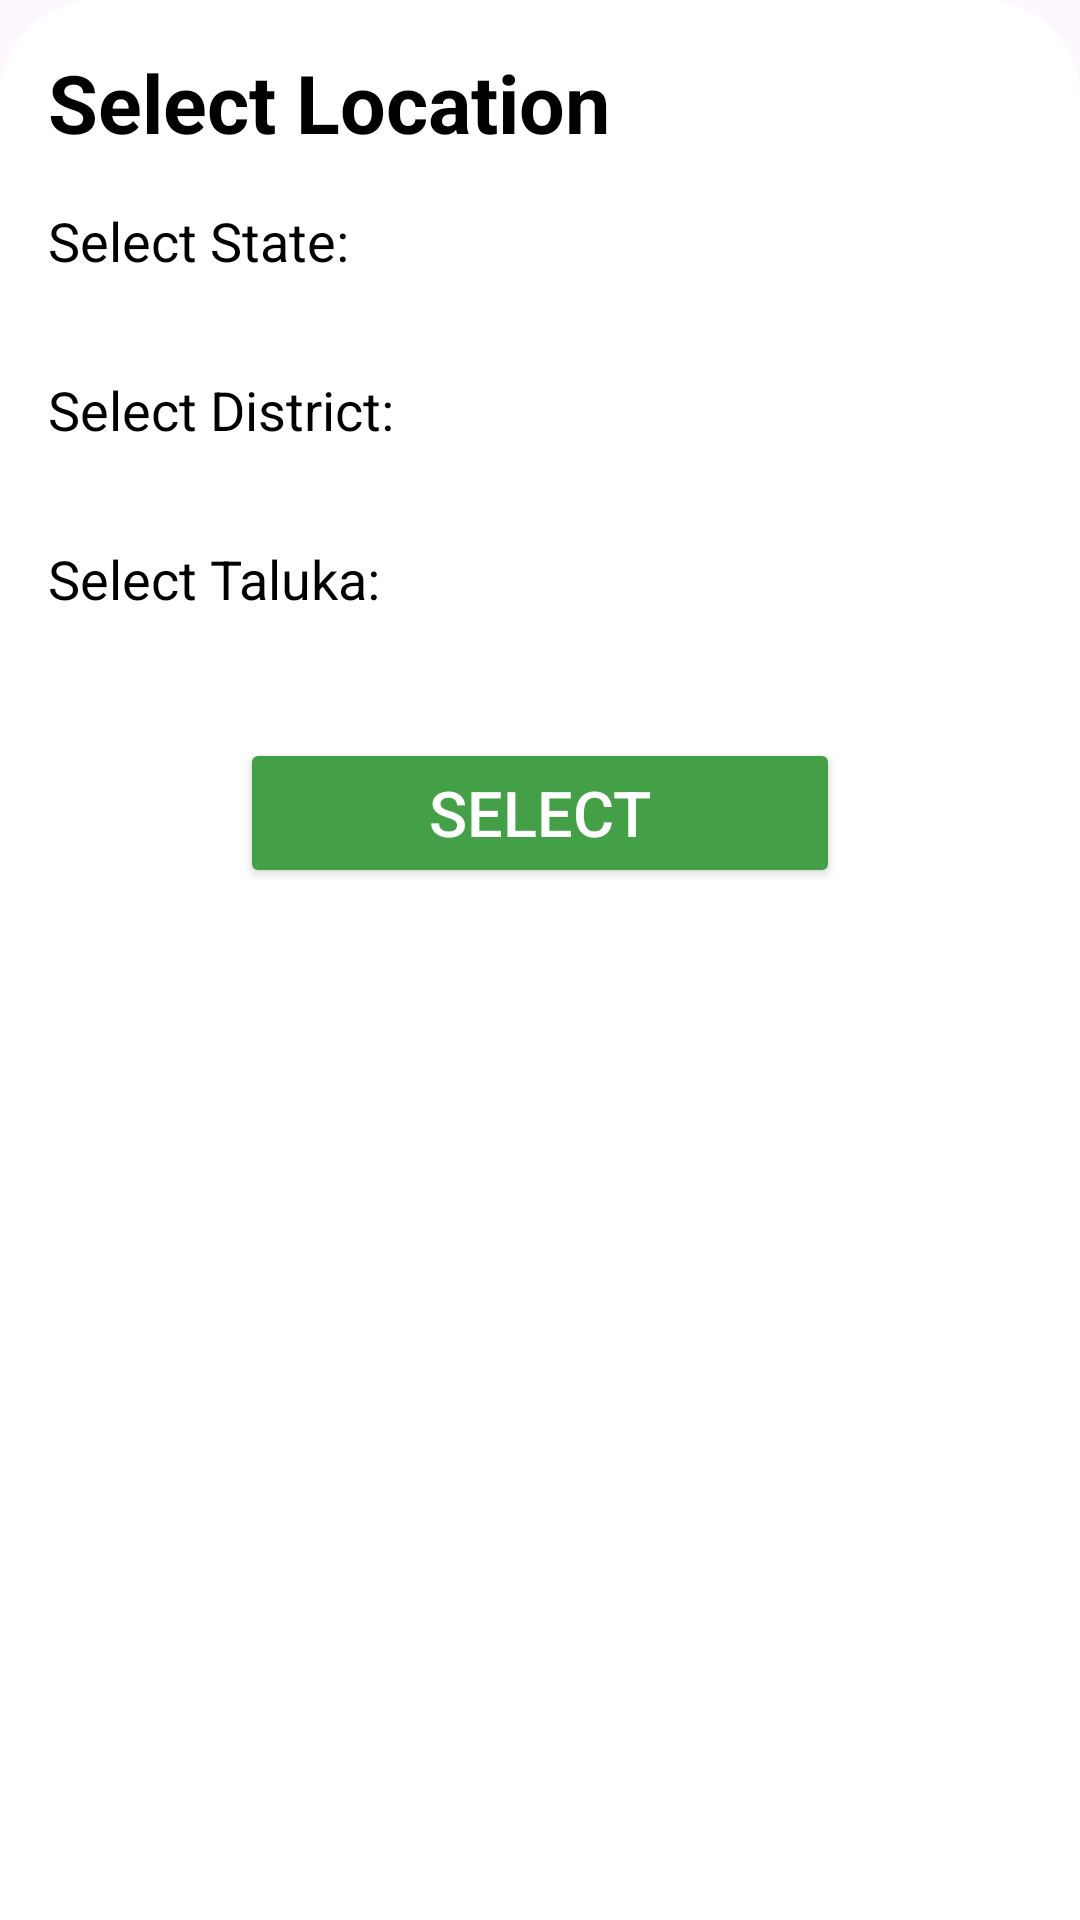

Reconstruct the res/layout file that produces this screen, plus the resources it refers to.
<!-- AndroidManifest.xml: application theme Theme.KrishiMitra -->
<!-- res/layout/bottom_sheet_location.xml -->
<?xml version="1.0" encoding="utf-8"?>
<LinearLayout xmlns:android="http://schemas.android.com/apk/res/android"
    android:layout_width="match_parent"
    android:layout_height="wrap_content"
    android:background="@drawable/curved_background"
    android:orientation="vertical"
    android:padding="16dp">

    <TextView
        android:id="@+id/title"
        android:layout_width="wrap_content"
        android:layout_height="wrap_content"
        android:text="Select Location"
        android:textColor="@color/black"
        android:textSize="27sp"
        android:textStyle="bold" />

    
    <TextView
        android:layout_width="wrap_content"
        android:layout_height="wrap_content"
        android:layout_marginTop="16dp"
        android:text="Select State:"
        android:textColor="@color/black"
        android:textSize="18sp" />

    <Spinner
        android:id="@+id/stateSpinner"
        android:layout_width="match_parent"
        android:layout_height="wrap_content"
        android:autofillHints="Select Crop"
        android:background="@drawable/spinner_background"
        android:padding="8dp" />

    
    <TextView
        android:layout_width="wrap_content"
        android:layout_height="wrap_content"
        android:layout_marginTop="16dp"
        android:text="Select District:"
        android:textColor="@color/black"
        android:textSize="18sp" />

    <Spinner
        android:id="@+id/districtSpinner"
        android:layout_width="match_parent"
        android:layout_height="wrap_content"
        android:autofillHints="Select Crop"
        android:background="@drawable/spinner_background"
        android:padding="8dp" />

    
    <TextView
        android:layout_width="wrap_content"
        android:layout_height="wrap_content"
        android:layout_marginTop="16dp"
        android:text="Select Taluka:"
        android:textColor="@color/black"
        android:textSize="18sp" />

    <Spinner
        android:id="@+id/talukaSpinner"
        android:layout_width="match_parent"
        android:layout_height="wrap_content"
        android:autofillHints="Select Crop"
        android:background="@drawable/spinner_background"
        android:padding="8dp" />

    <Button
        android:id="@+id/selectButton"
        android:layout_width="200dp"
        android:layout_height="50dp"
        android:textSize="21sp"
        android:layout_gravity="center"
        android:layout_marginTop="25dp"
        android:backgroundTint="#43A047"
        android:text="Select"
        android:textColor="@color/white" />

</LinearLayout>
<!-- resources referenced by this layout -->
<resources>
  <color name="black">#FF000000</color>
  <color name="white">#FFFFFFFF</color>
  <!-- drawable curved_background (drawable) -->
  <shape xmlns:android="http://schemas.android.com/apk/res/android">
      <solid android:color="@color/white" />
      <corners android:topLeftRadius="32dp" android:topRightRadius="32dp" /> 
  </shape>
  <style name="Theme.KrishiMitra" parent="Base.Theme.KrishiMitra" />
  <style name="Base.Theme.KrishiMitra" parent="Theme.Material3.DayNight.NoActionBar">
          
          
      </style>
</resources>
